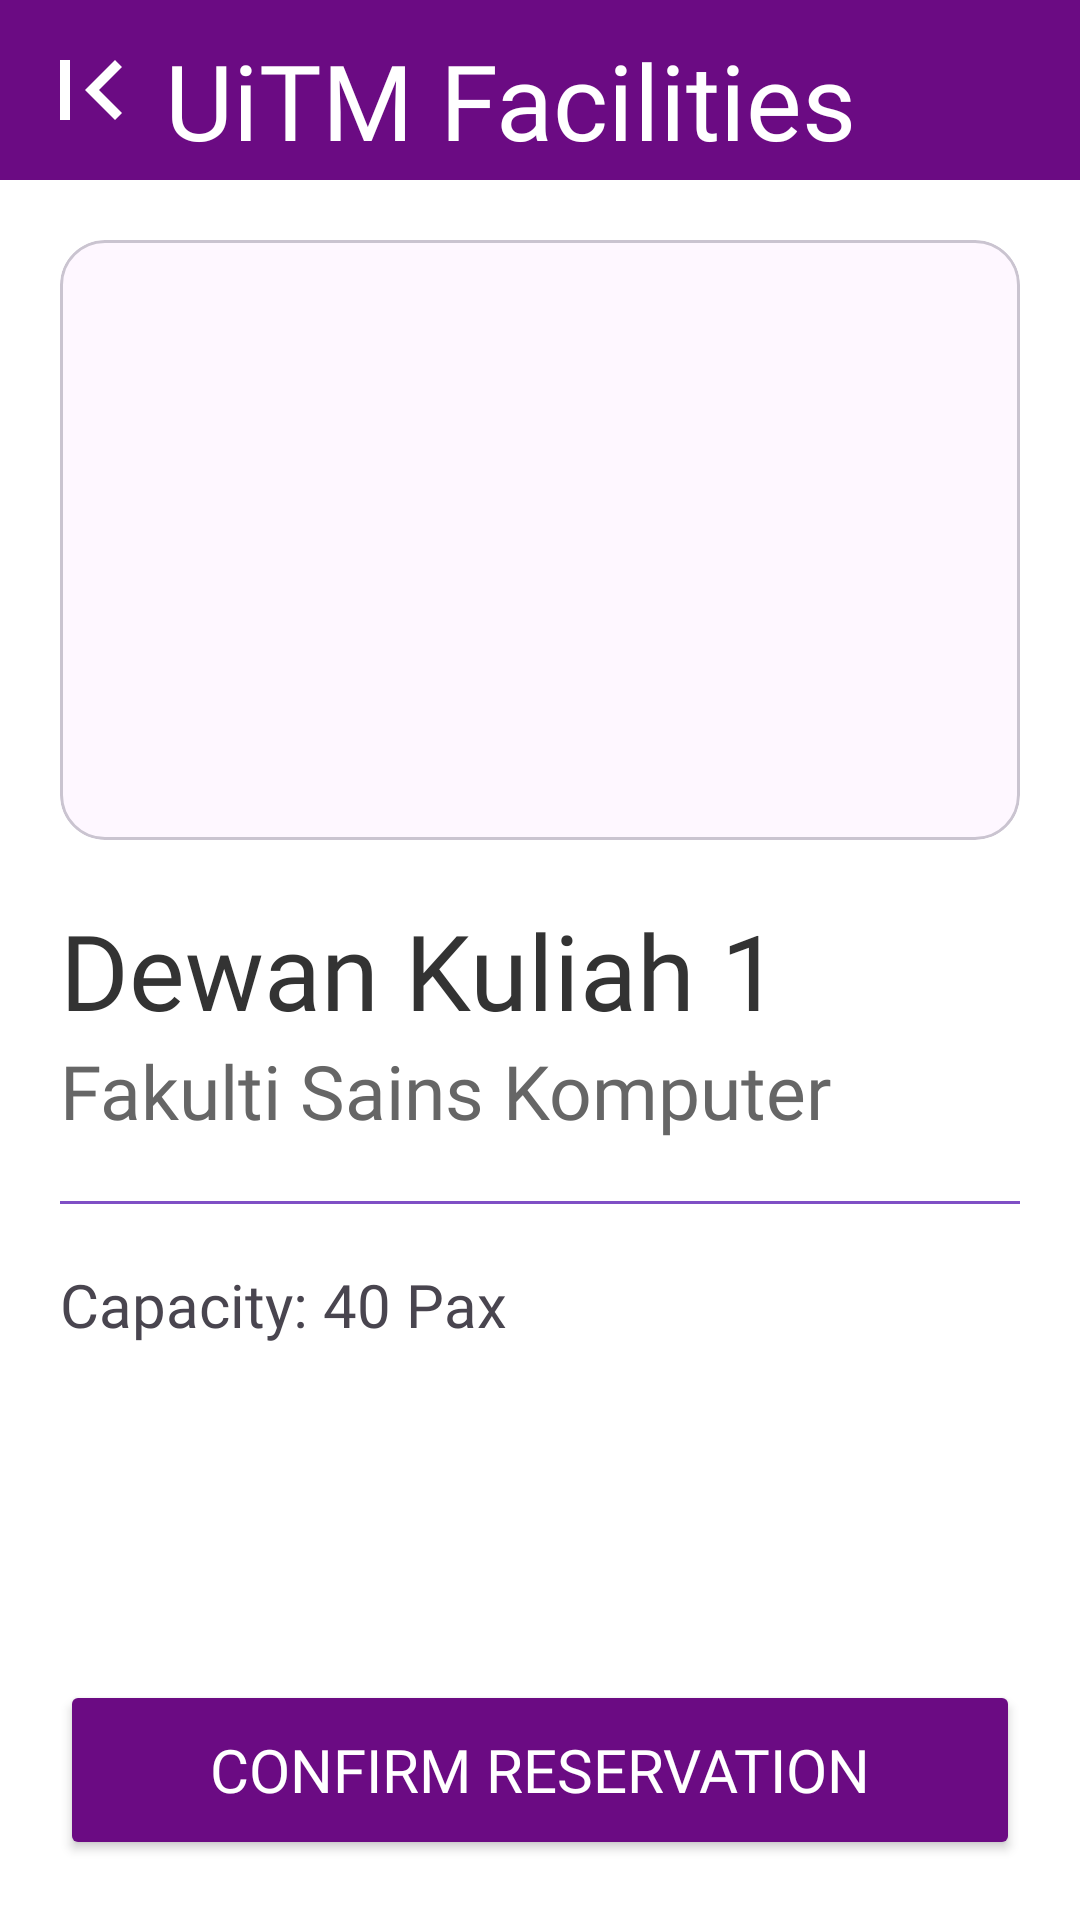

Reconstruct the res/layout file that produces this screen, plus the resources it refers to.
<!-- AndroidManifest.xml: application theme Theme.Facility_bookuitm -->
<!-- res/layout/reserve_confirmation.xml -->
<?xml version="1.0" encoding="utf-8"?>
<LinearLayout xmlns:android="http://schemas.android.com/apk/res/android"
    xmlns:app="http://schemas.android.com/apk/res-auto"
    android:layout_width="match_parent"
    android:layout_height="match_parent"
    android:orientation="vertical"
    android:background="#FFFFFF">

    <RelativeLayout
        android:id="@+id/topBar"
        android:layout_width="match_parent"
        android:layout_height="60dp"
        android:background="#6B0B83"
        android:padding="10dp"
        app:layout_constraintTop_toTopOf="parent"
        app:layout_constraintStart_toStartOf="parent"
        app:layout_constraintEnd_toEndOf="parent">

        <ImageView
            android:id="@+id/btnDashboard"
            android:layout_width="40dp"
            android:layout_height="40dp"
            android:src="@drawable/arrow_back"
            android:background="?attr/selectableItemBackgroundBorderless"
            app:tint="@android:color/white" />

        <TextView
            android:layout_width="wrap_content"
            android:layout_height="wrap_content"
            android:text="UiTM Facilities"
            android:layout_marginLeft="45dp"
            android:layout_centerVertical="true"
            android:textColor="@android:color/white"
            android:fontFamily="@font/jersey_regular"
            android:textSize="35sp" />
    </RelativeLayout>

    <ScrollView
        android:layout_width="match_parent"
        android:layout_height="0dp"
        android:layout_weight="1">

        <LinearLayout
            android:layout_width="match_parent"
            android:layout_height="wrap_content"
            android:orientation="vertical"
            android:padding="20dp">

            <com.google.android.material.card.MaterialCardView
                android:layout_width="match_parent"
                android:layout_height="200dp"
                app:cardCornerRadius="15dp">
                <ImageView
                    android:id="@+id/confirmImage"
                    android:layout_width="match_parent"
                    android:layout_height="match_parent"
                    android:scaleType="centerCrop"
                    android:src="@drawable/ic_launcher_background" />
            </com.google.android.material.card.MaterialCardView>

            <TextView
                android:id="@+id/confirmName"
                android:layout_width="wrap_content"
                android:layout_height="wrap_content"
                android:layout_marginTop="20dp"
                android:text="Dewan Kuliah 1"
                android:fontFamily="@font/jersey_regular"
                android:textSize="35dp"

                android:textColor="#333333" />

            <TextView
                android:id="@+id/confirmLocation"
                android:layout_width="wrap_content"
                android:layout_height="wrap_content"
                android:text="Fakulti Sains Komputer"
                android:fontFamily="@font/jersey_regular"
                android:textSize="25sp"
                android:textColor="#666666" />

            <View
                android:layout_width="match_parent"
                android:layout_height="1dp"
                android:background="#7F4FC5"
                android:layout_marginVertical="20dp" />

            <TextView
                android:id="@+id/confirmCapacity"
                android:layout_width="wrap_content"
                android:layout_height="wrap_content"
                android:fontFamily="@font/jersey_regular"
                android:text="Capacity: 40 Pax"
                android:textSize="20sp" />

        </LinearLayout>
    </ScrollView>

    <Button
        android:id="@+id/btnFinalConfirm"
        android:layout_width="match_parent"
        android:layout_height="60dp"
        android:layout_margin="20dp"
        android:text="CONFIRM RESERVATION"
        android:backgroundTint="#6B0B83"
        android:textColor="#FFFFFF"
        android:fontFamily="@font/jersey_regular"
        android:textSize="20sp" />
</LinearLayout>
<!-- resources referenced by this layout -->
<resources>
  <!-- drawable arrow_back (drawable) -->
  <vector xmlns:android="http://schemas.android.com/apk/res/android"
      android:width="24dp"
      android:height="24dp"
      android:viewportWidth="960"
      android:viewportHeight="960">
    <path
        android:pathData="M240,720v-480h80v480h-80ZM680,720L440,480l240,-240 56,56 -184,184 184,184 -56,56Z"
        android:fillColor="#FFFFFF"/>
  </vector>
  <style name="Theme.Facility_bookuitm" parent="Base.Theme.Facility_bookuitm" />
  <style name="Base.Theme.Facility_bookuitm" parent="Theme.Material3.DayNight.NoActionBar">
          
          
      </style>
</resources>
